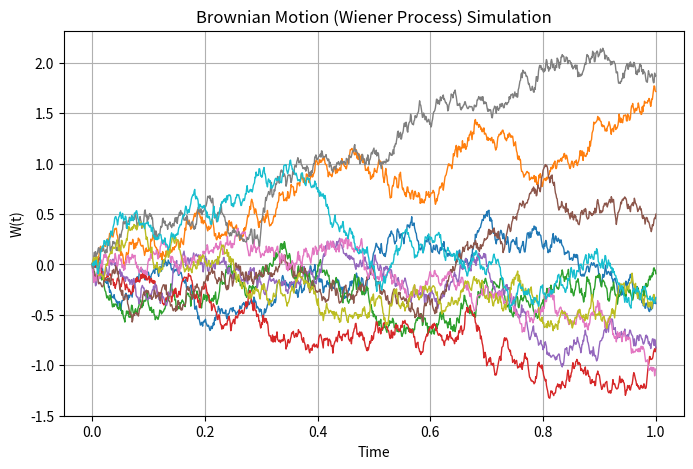

Recreate this plot in Python.
import numpy as np
import matplotlib.pyplot as plt

def brownian_motion(T=1.0, N=1000, paths=5):
    """
    Simulate Standard Brownian Motion (W_t)

    Parameters:
        T     = Total time (years)
        N     = Number of time steps
        paths = Number of Brownian trajectories to simulate
    """

    dt = T / N                     # step size
    t = np.linspace(0, T, N+1)     # time axis

    # Storage for paths
    W = np.zeros((paths, N+1))

    for i in range(paths):
        dW = np.sqrt(dt) * np.random.randn(N)   # increments
        W[i,1:] = np.cumsum(dW)                 # cumulative sum => BM

    return t, W


# ====================== RUN & PLOT ========================

if __name__ == "__main__":
    t, W = brownian_motion(T=1, N=1000, paths=10)

    plt.figure(figsize=(8,5))
    for i in range(W.shape[0]):
        plt.plot(t, W[i], linewidth=1)

    plt.title("Brownian Motion (Wiener Process) Simulation")
    plt.xlabel("Time")
    plt.ylabel("W(t)")
    plt.grid(True)
    plt.show()
